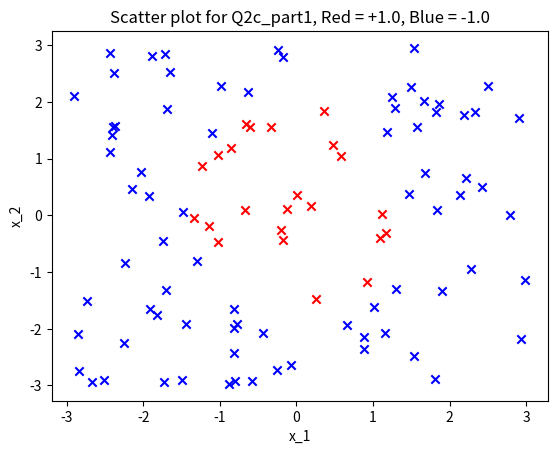

Python code for this plot:
# -*- coding: utf-8 -*-
"""
Created on Sun May 31 16:34:49 2020
question 2c part i for E0-270 assignment
@author: Jayabrata
"""

import numpy as np
import matplotlib.pyplot as plt

no_samples = 100
x1x2_min = [-3, -3]
x1x2_max = [3, 3]
x = np.random.uniform(low = x1x2_min, high = x1x2_max, size = (no_samples,2))
#print(x[0][1])

label = []
for i in range(no_samples):
    if ((x[i][0])**2+((x[i][1]**2)*0.5)) <= 2:
        label.append(+1.0)
    else:
        label.append(-1.0)

 # Preparing data for plotting 

positive = []
negative = []
for j in range(len(label)):
    if label[j] == 1:
        positive.append(x[j].tolist())
    else:
        negative.append(x[j].tolist()) 
positive_x1=[]
negative_x1=[]
for k in range(x.shape[0]):
    if np.any(np.all(np.isin(positive,x[k],True),axis=1)):
        positive_x1.append(x[k][0])
    else:
        negative_x1.append(x[k][0])                
positive_x2=[]
negative_x2=[]
for l in range(x.shape[0]):
    if np.any(np.all(np.isin(positive,x[l],True),axis=1)):
        positive_x2.append(x[l][1])
    else:
        negative_x2.append(x[l][1])  
        
# Plot the scatter plot       
plt.scatter(positive_x1,positive_x2,c='red',marker='x')
plt.scatter(negative_x1,negative_x2,c='blue',marker='x')
plt.xlabel("x_1")
plt.ylabel("x_2")
plt.title("Scatter plot for Q2c_part1, Red = +1.0, Blue = -1.0")
plt.show()         
        
